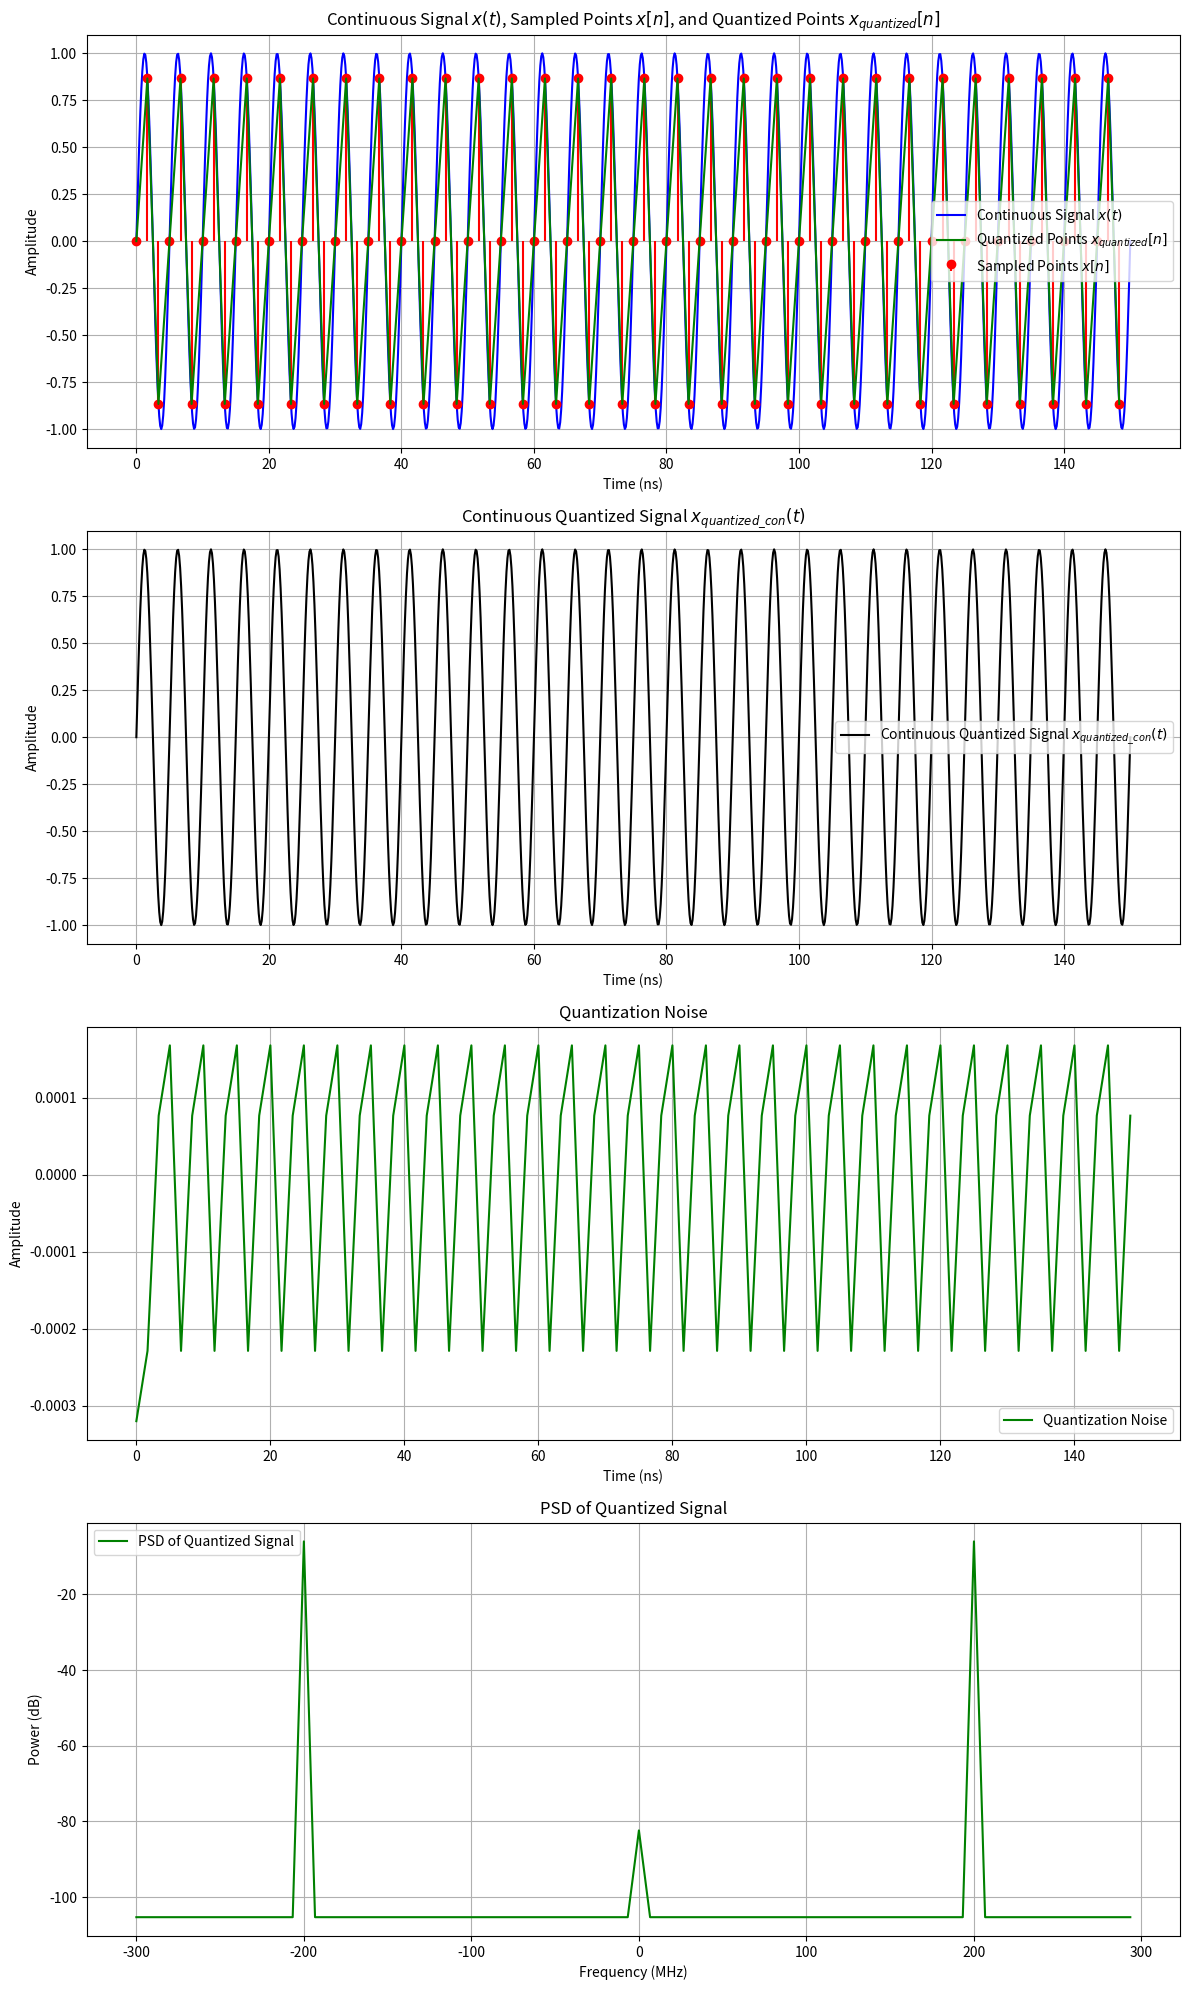

The script that saved this image:
import numpy as np
import matplotlib.pyplot as plt

Fs = 6e8                  
F = 2e8                   
N_bits = 12                
Vref = 1                   
quantization_levels = 2 ** N_bits

def simulate_quantization(N_cycles):
    # === 1. x[n] ===
    N = int(N_cycles * Fs / F)  # N= int (period) * (T0/Ts= sample point in one T0)
    t_n = np.arange(N) / Fs     # x[n] tiem axis: n * Ts, n= 0, 1, 2, 3... N-1
    t_cont = np.linspace(0, N / Fs, 1000)  # x(t) time axis
    x_input_cont = Vref * np.sin(2 * np.pi * F * t_cont)  # x(t)
    x_input = Vref * np.sin(2 * np.pi * F * t_n)  # x[n]

    # === 2. Quantization ===
    x_quantized_con = np.round((x_input_cont + Vref) * (quantization_levels - 1) / (2 * Vref)) * (2 * Vref) / (quantization_levels - 1) - Vref
    x_quantized = np.round((x_input + Vref) * (quantization_levels - 1) / (2 * Vref)) * (2 * Vref) / (quantization_levels - 1) - Vref
    x_quantized_nodc = x_quantized - np.mean(x_quantized)
    quantization_noise = x_input - x_quantized  # Quantization error
    print(x_quantized)
    quantization_noise_nodc = x_input - x_quantized_nodc

    # === 3. SNR ===
    signal_power = np.mean(x_input ** 2)  # P signal
    noise_power = np.mean(quantization_noise ** 2)
    SNR = 10 * np.log10(signal_power / noise_power)

    # === 5. FFT & PSD ===
    X_k = np.fft.fft(x_quantized, N)
    X_k_shifted = np.fft.fftshift(X_k)
    frequencies = np.fft.fftfreq(N, 1 / Fs)
    frequencies_shifted = np.fft.fftshift(frequencies)
    df = Fs / N
    PSD = (np.abs(X_k_shifted) ** 2 / (N * Fs)) * df
    PSD_dB = 10 * np.log10(PSD + 1e-20)

    # === 6. plot ===
    fig, axes = plt.subplots(4, 1, figsize=(12, 20))

    # (1) original signal + sample point + quantized points
    axes[0].plot(t_cont * 1e9, x_input_cont, 'b-', label="Continuous Signal $x(t)$")
    axes[0].stem(t_n * 1e9, x_input, 'r', markerfmt='ro', basefmt=" ", label="Sampled Points $x[n]$")
    axes[0].plot(t_n * 1e9, x_quantized, 'g', label="Quantized Points $x_{quantized}[n]$")
    axes[0].set_title("Continuous Signal $x(t)$, Sampled Points $x[n]$, and Quantized Points $x_{quantized}[n]$")
    axes[0].set_xlabel("Time (ns)")
    axes[0].set_ylabel("Amplitude")
    axes[0].legend()
    axes[0].grid()

    # (2) Continuous Quantized Signal
    axes[1].plot(t_cont * 1e9, x_quantized_con, 'black', label="Continuous Quantized Signal $x_{quantized\_con}(t)$")
    axes[1].set_title("Continuous Quantized Signal $x_{quantized\_con}(t)$")
    axes[1].set_xlabel("Time (ns)")
    axes[1].set_ylabel("Amplitude")
    axes[1].legend()
    axes[1].grid()


    # (3) (Quantization Noise)
    axes[2].plot(t_n * 1e9, quantization_noise_nodc, 'g-', label="Quantization Noise")
    axes[2].set_title("Quantization Noise")
    axes[2].set_xlabel("Time (ns)")
    axes[2].set_ylabel("Amplitude")
    axes[2].legend()
    axes[2].grid()

    # (4) Power Spectral Density (PSD)
    axes[3].plot(frequencies_shifted / 1e6, PSD_dB, color='green', label='PSD of Quantized Signal')
    axes[3].set_title("PSD of Quantized Signal")
    axes[3].set_xlabel("Frequency (MHz)")
    axes[3].set_ylabel("Power (dB)")
    axes[3].legend()
    axes[3].grid()

    plt.tight_layout()
    plt.show()

    return SNR

# === 7.示 SNR ===
snr_30_cycles = simulate_quantization(30)
print(f"\n=== SNR for 30 Cycles ===")
print(f"SNR = {snr_30_cycles:.2f} dB")